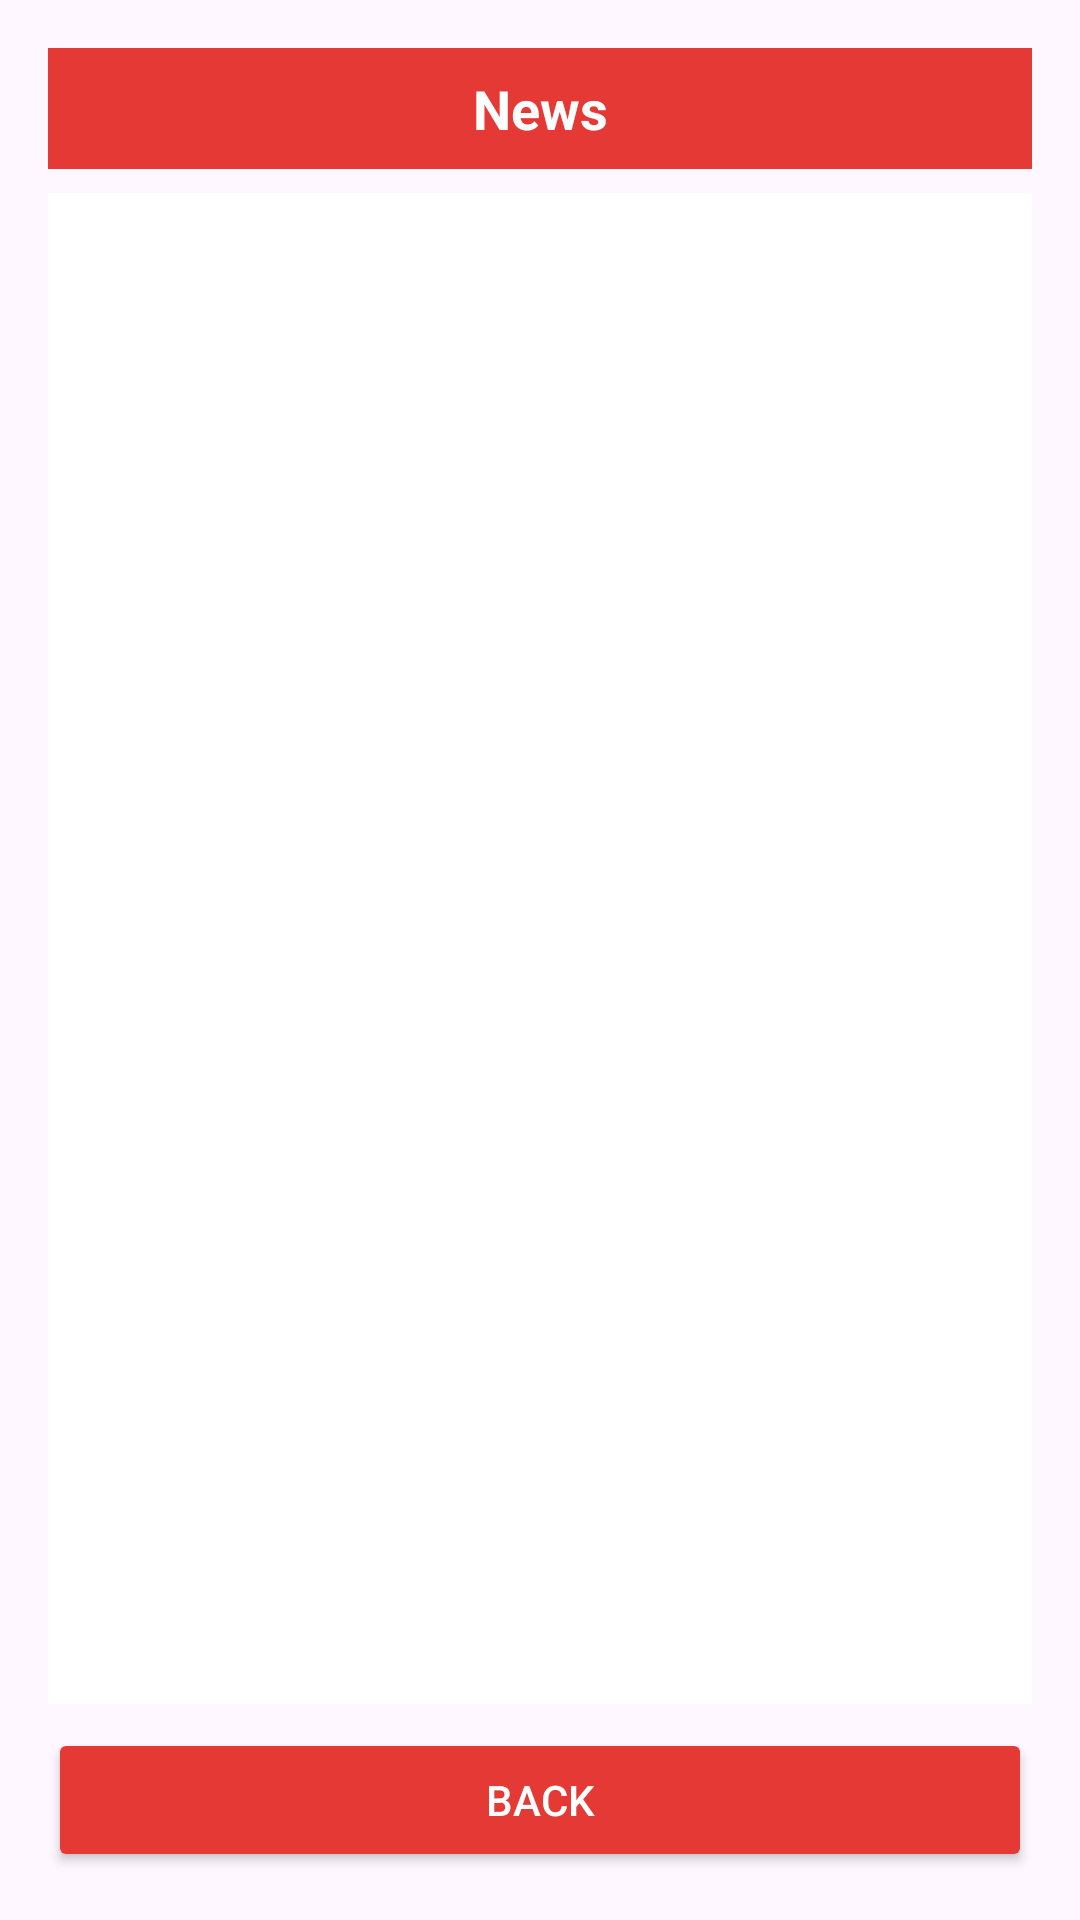

Here is an Android app screen rendered from its layout file. Give the layout XML and the strings, colors and styles it references.
<!-- AndroidManifest.xml: application theme Theme.Blood_Aid -->
<!-- res/layout/activity_news.xml -->
<?xml version="1.0" encoding="utf-8"?>
<androidx.constraintlayout.widget.ConstraintLayout xmlns:android="http://schemas.android.com/apk/res/android"
    xmlns:app="http://schemas.android.com/apk/res-auto"
    android:layout_width="match_parent"
    android:id="@+id/main"
    android:layout_height="match_parent"
    android:padding="16dp">

    <TextView
        android:id="@+id/news_title"
        android:layout_width="match_parent"
        android:layout_height="wrap_content"
        android:background="#E53935"
        android:padding="8dp"
        android:text="News"
        android:textAlignment="center"
        android:textColor="#FFFFFF"
        android:textSize="18sp"
        android:textStyle="bold"
        app:layout_constraintTop_toTopOf="parent" />

    <androidx.recyclerview.widget.RecyclerView
        android:id="@+id/news_recycler_view"
        android:layout_width="match_parent"
        android:layout_height="0dp"
        android:layout_marginVertical="8dp"
        android:background="#FFFFFF"
        app:layout_constraintBottom_toTopOf="@id/back_button"
        app:layout_constraintTop_toBottomOf="@id/news_title" />

    <Button
        android:id="@+id/back_button"
        android:layout_width="match_parent"
        android:layout_height="wrap_content"
        android:backgroundTint="#E53935"
        android:text="Back"
        android:textColor="#FFFFFF"
        app:layout_constraintBottom_toBottomOf="parent" />

</androidx.constraintlayout.widget.ConstraintLayout>
<!-- resources referenced by this layout -->
<resources>
  <style name="Theme.Blood_Aid" parent="Base.Theme.Blood_Aid" />
  <style name="Base.Theme.Blood_Aid" parent="Theme.Material3.DayNight.NoActionBar">
          
          
      </style>
</resources>
